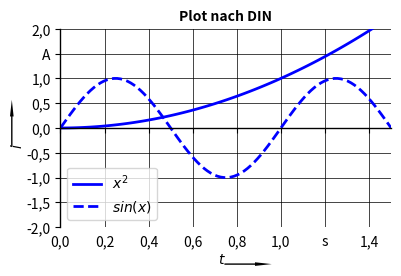

The matplotlib source for this figure: (Note: this script raises an exception after producing the figure.)
# 22.25 Plot nach DIN

import numpy as np
import matplotlib.pyplot as plt
import math
from matplotlib import rc
import os 
rc('text', usetex=False) 
rc('legend',**{'fontsize':10}) 
t0 = 0.0
t1 = 1.5
steps = 100
xvals = np.linspace(t0,t1,steps)
yvals1 = xvals**2
yvals2 = np.sin(xvals*2*math.pi)
fig = plt.figure()
#Hoehe, Breite und Position des Plot
rect = 0.14, 0.17, 0.84, 0.80 
ax1 = fig.add_axes(rect,frameon=True)
ax1.set_ylim([-2,2]) 
ax1.set_xlim([t0,t1]) 
stromplot = ax1.plot(xvals, yvals1,\
  label="$x^2$",c='b',lw=0.7/0.3527)
sinusplot = ax1.plot(xvals, yvals2,\
  label="$sin(x)$", color = 'b',\
      ls='--', lw=0.7/0.3527)
ax1.set_xlabel('$t$')
ax1.xaxis.set_label_coords(0.55,\
  0.07, transform=fig.transFigure)
ax1.set_ylabel('$i$')
ax1.yaxis.set_label_coords(0.05,\
  0.5, transform=fig.transFigure)
legend=ax1.legend(\
   loc='lower left',shadow=False)
xls = 0.2
xachseneinheit_str = 's'
x=[ax1.get_xlim()[0]+k*xls for k in \
 range(math.floor((ax1.get_xlim()[1]\
 -ax1.get_xlim()[0])*\
            (1.0+1e-12)/xls)+1)]
lbls=[("%.1f"%d).replace('.',',')\
      for d in x]
lbls[-2]=xachseneinheit_str
plt.xticks(x,lbls)
# Y-Achse:
yachseneinheit_str = 'A'
yls = 0.5
y=[ax1.get_ylim()[0]+k*yls for k in\
 range(math.floor((ax1.get_ylim()[1]\
 -ax1.get_ylim()[0])*\
                  (1.0+1e-12)/yls)+1)]
lblsy=[("%.1f"%d).replace('.',',')\
       for d in y]
lblsy[-2]=yachseneinheit_str
w35=0.35/0.3527
w18=0.18/0.3527
plt.yticks(y,lblsy)
ax1.spines['top'].set_color('none')
ax1.spines['right'].set_color('none')
ax1.spines['bottom'].\
    set_position('zero')
ax1.spines['left'].set_linewidth(w35)
ax1.spines['bottom'].\
    set_linewidth(w35)
print(ax1.xaxis.get_ticks_position())
ax1.xaxis.set_ticks_position('bottom')
ax1.grid(True,which='both',\
  axis='x',c='k',ls='-',lw=w18)
ax1.grid(True,which='both',\
  axis='y',c='k',ls='-',lw=w18)
fig.set_size_inches(100/25.4, 63/25.4)

dstaxtxpt=fig.get_size_inches()[1]*\
  25.4*rect[3]/0.3527*(0-\
  ax1.get_ylim()[0])/\
 (ax1.get_ylim()[1]-\
  ax1.get_ylim()[0])+2
ax1.tick_params(axis='x',\
        which='major', pad=dstaxtxpt)
# Achsenpfeil X:
b_mm=math.tan(7.5*math.pi/180)*20*0.35
arrowlen_mm = 12.0
deltax_frac = arrowlen_mm /\
    (fig.get_size_inches()[0]*25.4)
arrowfrac = 10*0.35/arrowlen_mm
ybf = 0.048
xbf = 0.57
ax1.annotate('',\
  xy=(xbf+deltax_frac,ybf),\
  xycoords='figure fraction',\
  xytext=(xbf,ybf),\
  textcoords='figure fraction',\
  arrowprops=dict(width=w35,\
   facecolor='black',\
  edgecolor= 'none', \
  headwidth=b_mm/0.3527))
# Achsenpfeil Y:
deltay_frac = arrowlen_mm /\
    (fig.get_size_inches()[1]*25.4)
ybyf = 0.52
xbyf = 0.03
ax1.annotate('',\
  xy=(xbyf,ybyf+deltay_frac), \
  xycoords='figure fraction',\
  xytext=(xbyf,ybyf),\
  textcoords='figure fraction',\
  arrowprops=dict(width=w35,\
  facecolor='black',\
  edgecolor= 'none', \
  headwidth=b_mm/0.3527))

plt.title("Plot nach DIN", fontsize=10, fontweight="bold")
plt.savefig(os.path.join("C:/Users/<user>/KonzeptsammlungPython_Copy/Kapitel22_Matplotlib/Kapitel22_Grafiken", 
                          "Plot nach DIN.png"), dpi=300, bbox_inches='tight')
plt.show()
